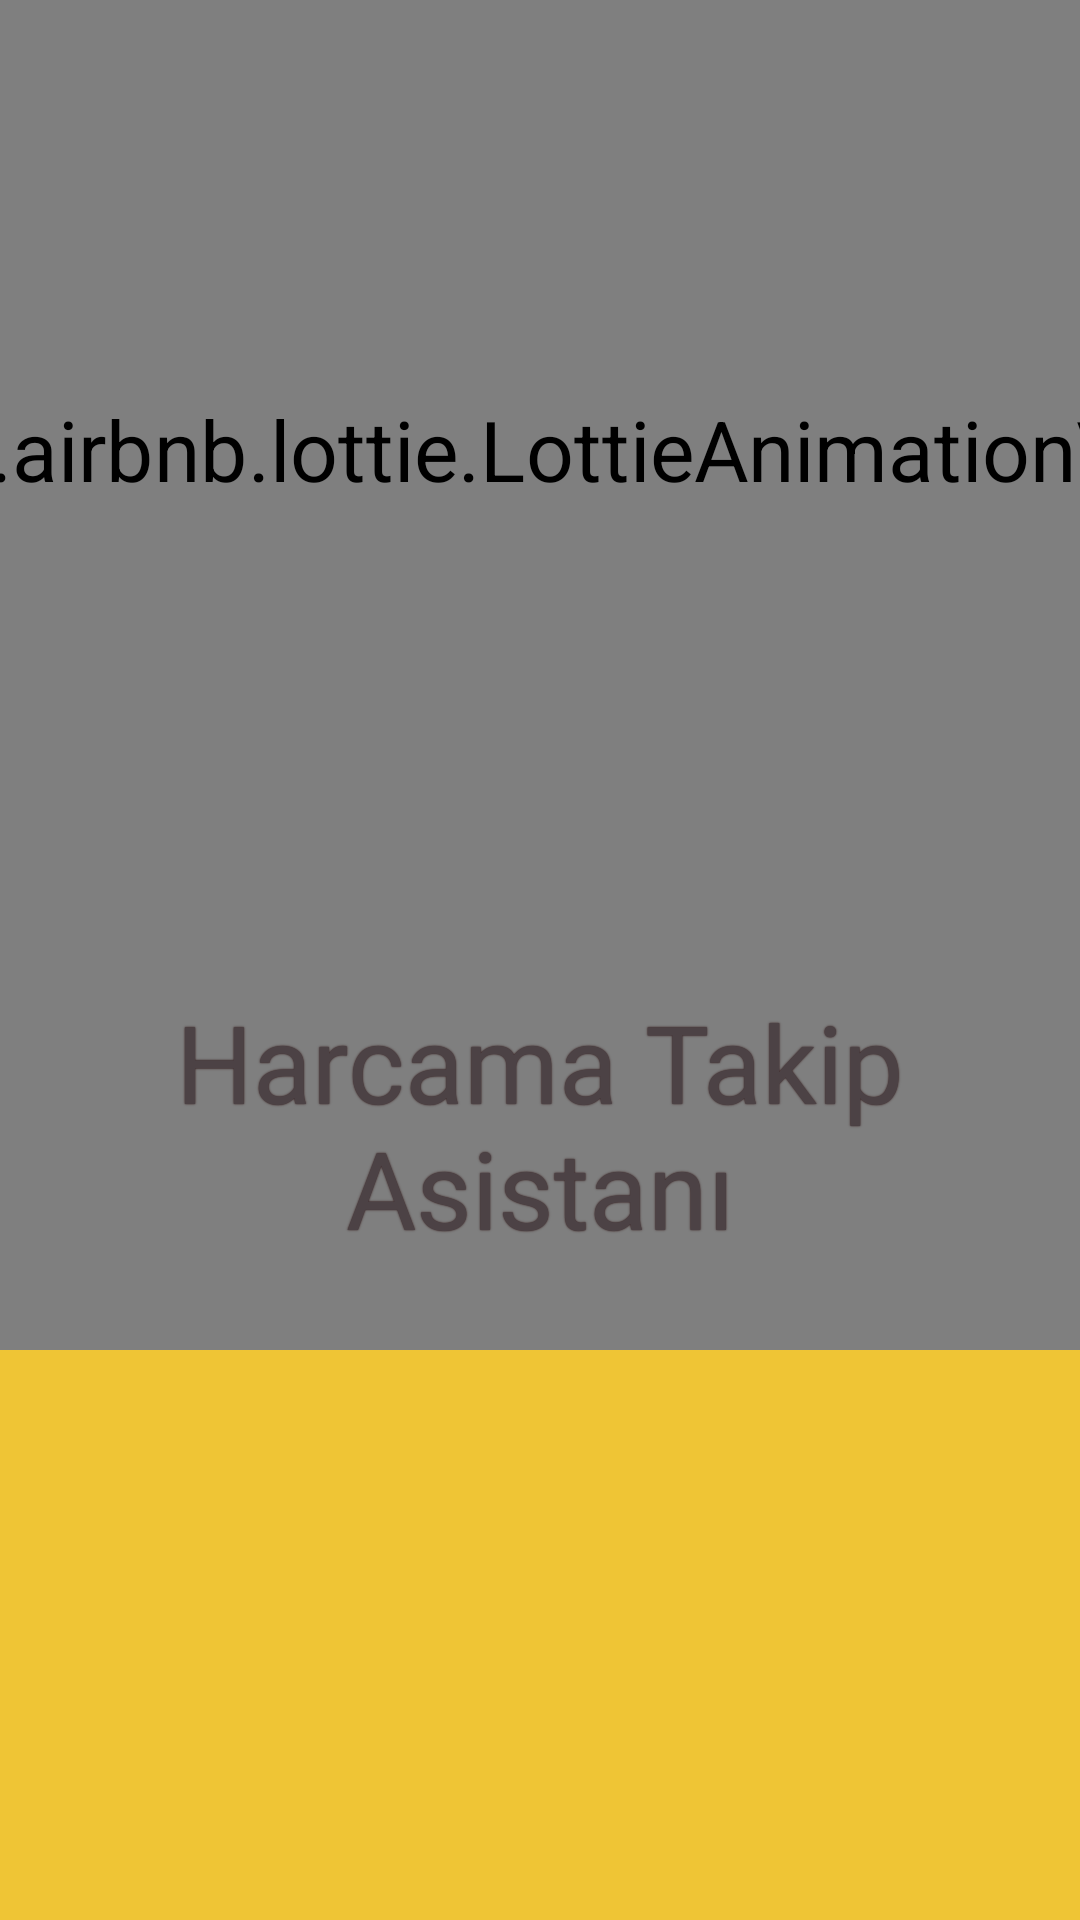

Reconstruct the res/layout file that produces this screen, plus the resources it refers to.
<!-- AndroidManifest.xml: application theme Theme.Denemelik -->
<!-- res/layout/fragment_splash.xml -->
<?xml version="1.0" encoding="utf-8"?>
<androidx.constraintlayout.widget.ConstraintLayout xmlns:android="http://schemas.android.com/apk/res/android"
    xmlns:tools="http://schemas.android.com/tools"
    xmlns:app="http://schemas.android.com/apk/res-auto"
    android:layout_width="match_parent"
    android:layout_height="match_parent"
    tools:context=".SplashFragment"
    android:background="#EFC535">

    <com.airbnb.lottie.LottieAnimationView
        android:id="@+id/splashlogo"
        app:lottie_rawRes="@raw/anim_logo"
        android:layout_width="300dp"
        android:layout_height="300dp"
        app:layout_constraintLeft_toLeftOf="parent"
        app:layout_constraintRight_toRightOf="parent"
        app:layout_constraintTop_toTopOf="parent"
        android:layout_marginBottom="300dp"
        app:lottie_autoPlay="true"
        app:lottie_loop="true"
        app:lottie_speed="1.5"
        android:scaleX="2"
        android:scaleY="2"
        />

    <TextView
        android:id="@+id/text1"
        android:layout_width="300dp"
        android:layout_height="150dp"
        android:layout_marginTop="300dp"
        android:fontFamily="@font/poiret_one"
        android:gravity="center"
        android:shadowColor="#2E1414"
        android:shadowRadius="1"
        android:text="@string/hello_blank_fragment"
        android:textColor="#4C4245"
        android:textSize="36sp"
        android:textStyle="normal"
        app:layout_constraintLeft_toLeftOf="parent"
        app:layout_constraintRight_toRightOf="parent"
        app:layout_constraintTop_toTopOf="parent" />

</androidx.constraintlayout.widget.ConstraintLayout>
<!-- resources referenced by this layout -->
<resources>
  <string name="hello_blank_fragment">Harcama Takip Asistanı</string>
  <style name="Theme.Denemelik" parent="Theme.MaterialComponents.DayNight.NoActionBar">
          
          <item name="colorPrimary">@color/purple_500</item>
          <item name="colorPrimaryVariant">@color/purple_700</item>
          <item name="colorOnPrimary">@color/white</item>
          
          <item name="colorSecondary">@color/teal_200</item>
          <item name="colorSecondaryVariant">@color/teal_700</item>
          <item name="colorOnSecondary">@color/black</item>
          
          <item name="android:statusBarColor" tools:targetApi="l">?attr/colorPrimaryVariant</item>
          
      </style>
  <color name="purple_500">#FF6200EE</color>
  <color name="purple_700">#FF3700B3</color>
  <color name="white">#FFFFFFFF</color>
  <color name="teal_200">#FF03DAC5</color>
  <color name="teal_700">#FF018786</color>
  <color name="black">#FF000000</color>
</resources>
